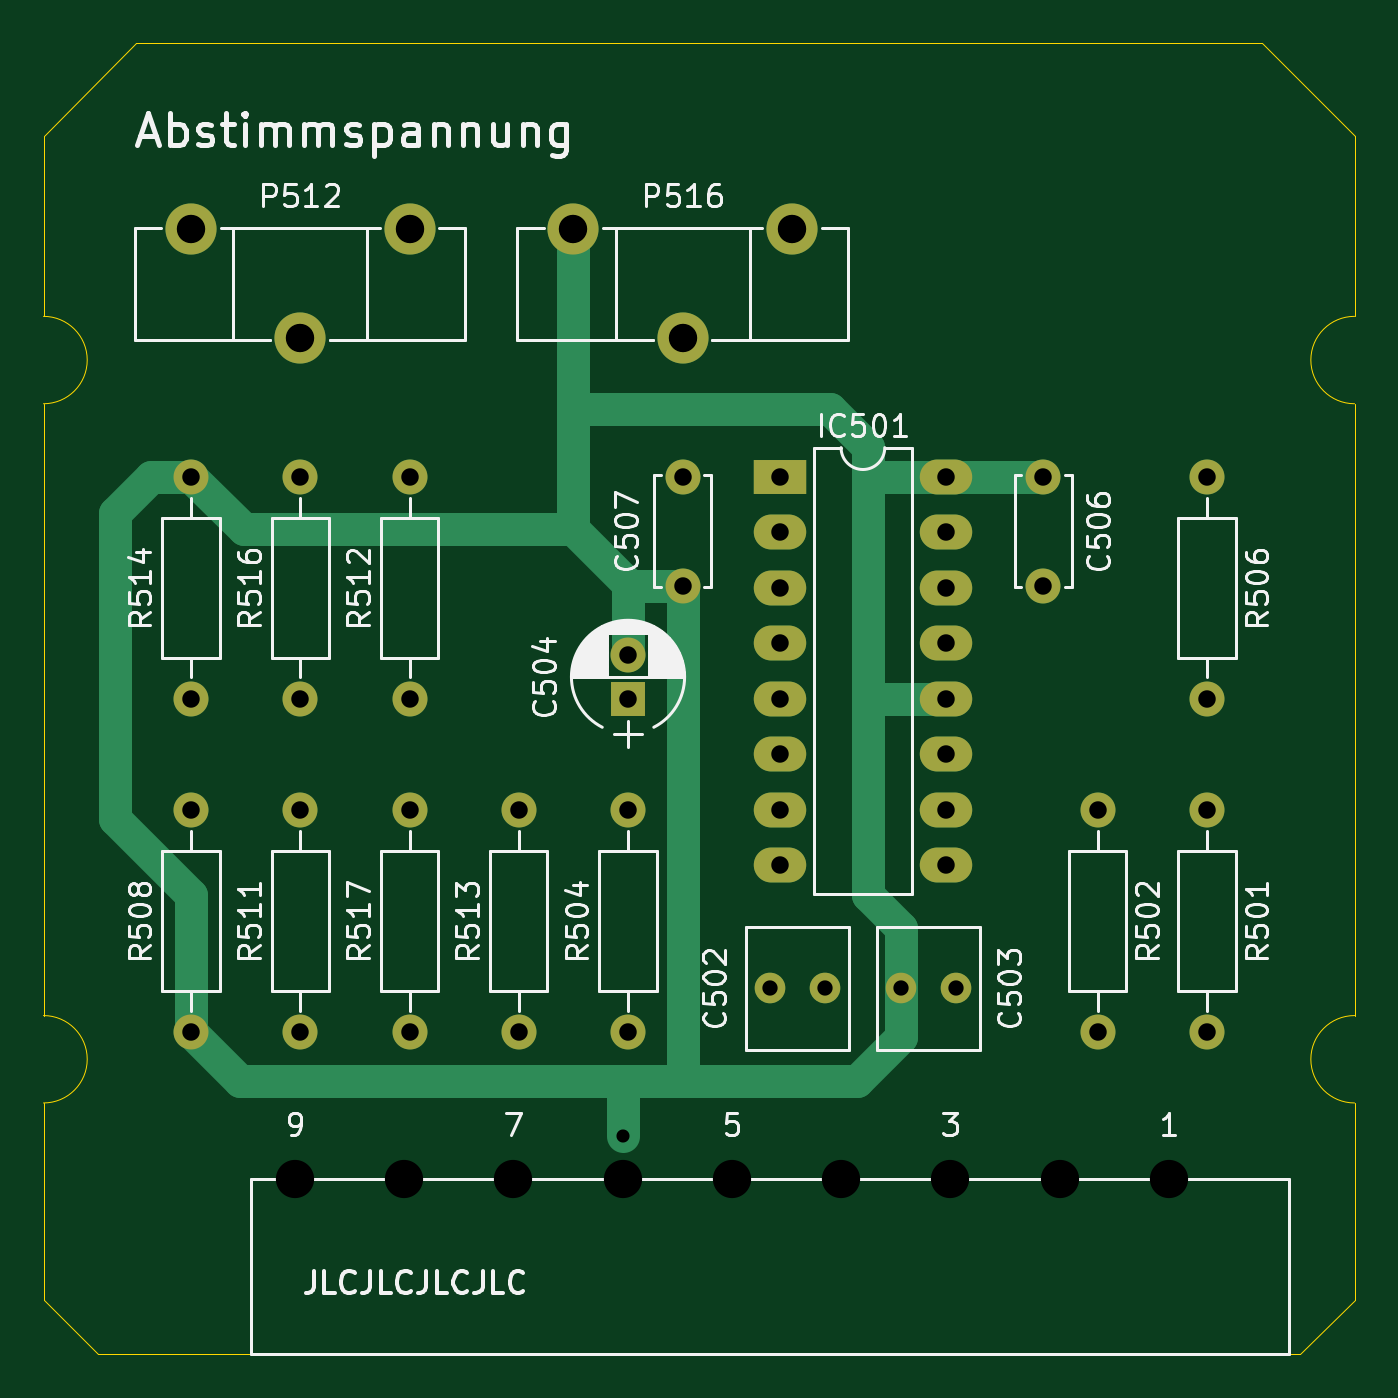
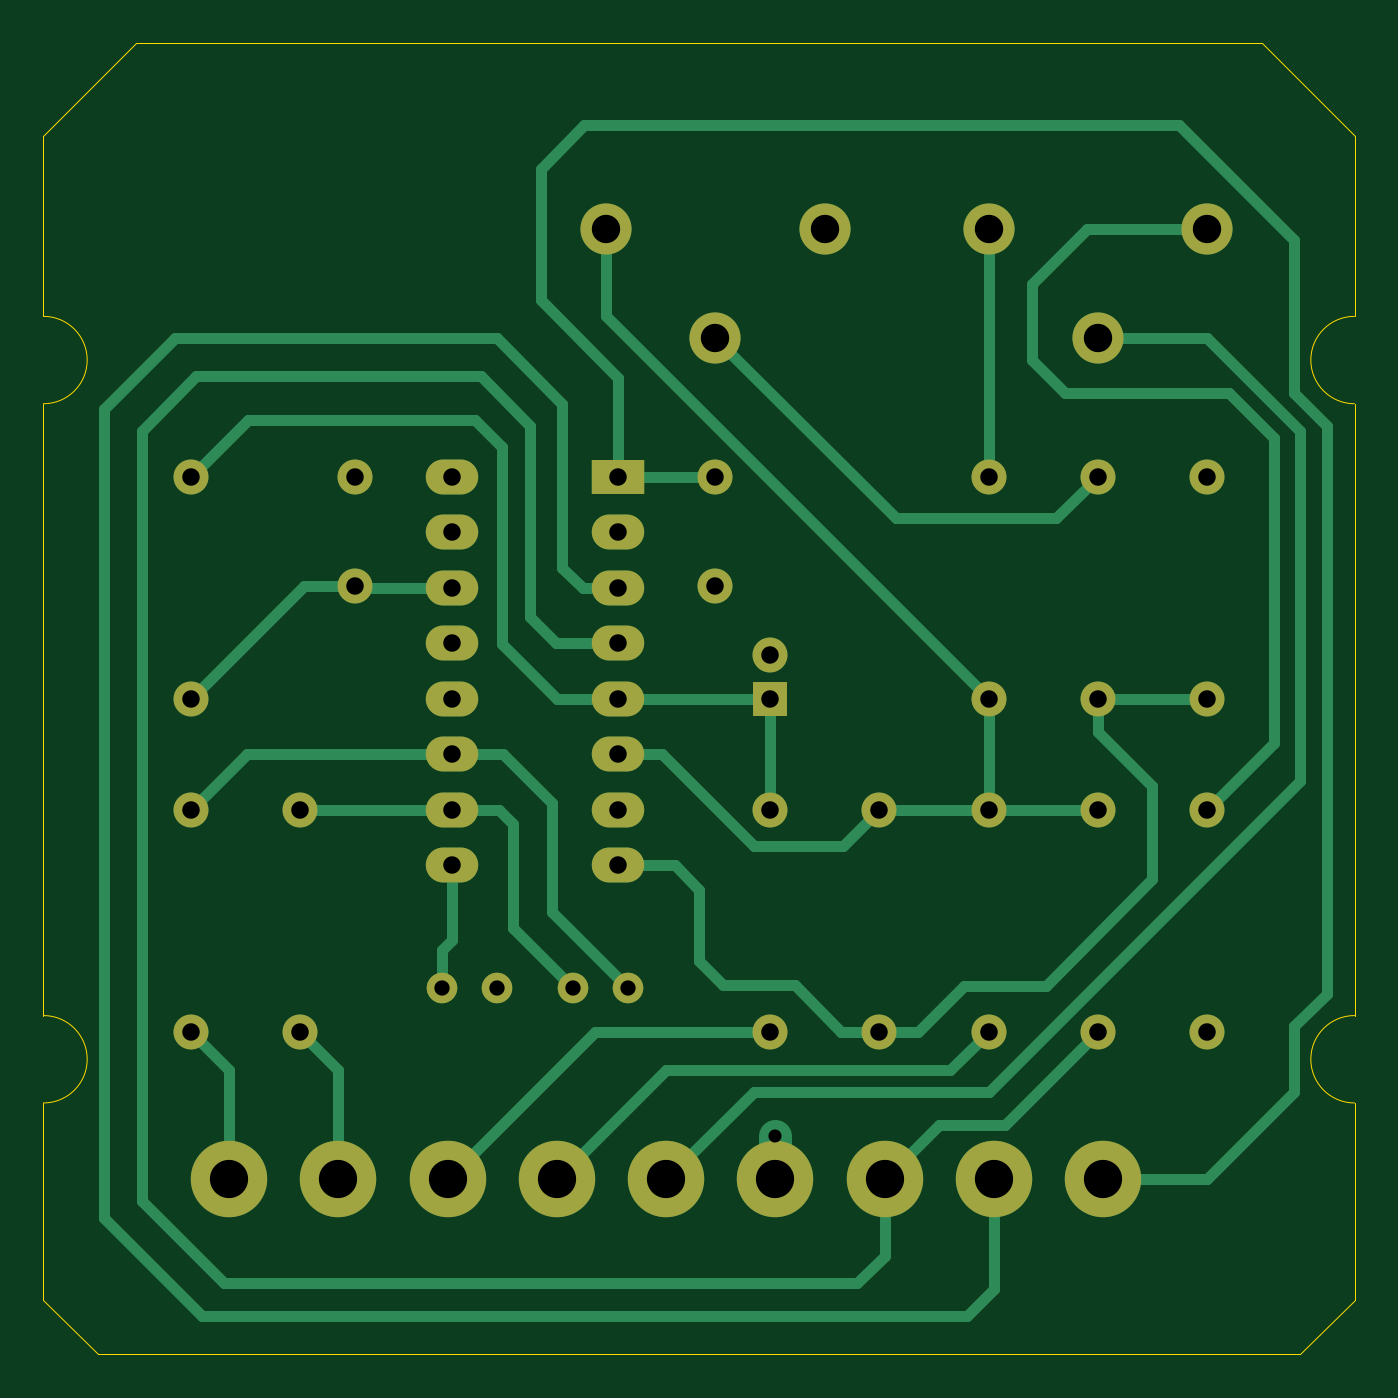
Circuit board: 11 layer files. Board 60.0 x 60.0 mm.
- bottom_copper: Abstimmspannungs-Modul-B_Cu.gbl (8709 bytes)
- bottom_mask: Abstimmspannungs-Modul-B_Mask.gbs (2364 bytes)
- paste: Abstimmspannungs-Modul-B_Paste.gbp (509 bytes)
- bottom_silk: Abstimmspannungs-Modul-B_SilkS.gbo (2367 bytes)
- outline: Abstimmspannungs-Modul-Edge_Cuts.gm1 (1415 bytes)
- top_copper: Abstimmspannungs-Modul-F_Cu.gtl (4364 bytes)
- top_mask: Abstimmspannungs-Modul-F_Mask.gts (2124 bytes)
- paste: Abstimmspannungs-Modul-F_Paste.gtp (509 bytes)
- top_silk: Abstimmspannungs-Modul-F_SilkS.gto (48216 bytes)
- drill: Abstimmspannungs-Modul-NPTH.drl (273 bytes)
- drill: Abstimmspannungs-Modul-PTH.drl (1163 bytes)

=== bottom_copper: Abstimmspannungs-Modul-B_Cu.gbl (8709 bytes, source omitted) ===
=== bottom_mask: Abstimmspannungs-Modul-B_Mask.gbs ===
G04 #@! TF.GenerationSoftware,KiCad,Pcbnew,(5.1.7)-1*
G04 #@! TF.CreationDate,2022-12-29T18:38:42+01:00*
G04 #@! TF.ProjectId,Abstimmspannungs-Modul,41627374-696d-46d7-9370-616e6e756e67,rev?*
G04 #@! TF.SameCoordinates,Original*
G04 #@! TF.FileFunction,Soldermask,Bot*
G04 #@! TF.FilePolarity,Negative*
%FSLAX46Y46*%
G04 Gerber Fmt 4.6, Leading zero omitted, Abs format (unit mm)*
G04 Created by KiCad (PCBNEW (5.1.7)-1) date 2022-12-29 18:38:42*
%MOMM*%
%LPD*%
G01*
G04 APERTURE LIST*
%ADD10C,1.400000*%
%ADD11C,1.600000*%
%ADD12O,1.600000X1.600000*%
%ADD13R,2.400000X1.600000*%
%ADD14O,2.400000X1.600000*%
%ADD15C,2.340000*%
%ADD16R,1.600000X1.600000*%
%ADD17C,3.500000*%
G04 APERTURE END LIST*
D10*
X76000000Y-78250000D03*
X73500000Y-78250000D03*
X67500000Y-78250000D03*
X70000000Y-78250000D03*
D11*
X82500000Y-80250000D03*
D12*
X82500000Y-70090000D03*
D11*
X87500000Y-80250000D03*
D12*
X87500000Y-70090000D03*
D11*
X61000000Y-80250000D03*
D12*
X61000000Y-70090000D03*
D11*
X87500000Y-54840000D03*
D12*
X87500000Y-65000000D03*
D11*
X63500000Y-54840000D03*
X63500000Y-59840000D03*
X80000000Y-54840000D03*
X80000000Y-59840000D03*
D13*
X67940000Y-54840000D03*
D14*
X75560000Y-72620000D03*
X67940000Y-57380000D03*
X75560000Y-70080000D03*
X67940000Y-59920000D03*
X75560000Y-67540000D03*
X67940000Y-62460000D03*
X75560000Y-65000000D03*
X67940000Y-65000000D03*
X75560000Y-62460000D03*
X67940000Y-67540000D03*
X75560000Y-59920000D03*
X67940000Y-70080000D03*
X75560000Y-57380000D03*
X67940000Y-72620000D03*
X75560000Y-54840000D03*
D11*
X41000000Y-80250000D03*
D12*
X41000000Y-70090000D03*
D11*
X51000000Y-80250000D03*
D12*
X51000000Y-70090000D03*
D11*
X46000000Y-65000000D03*
D12*
X46000000Y-54840000D03*
D11*
X41000000Y-54840000D03*
D12*
X41000000Y-65000000D03*
D11*
X56000000Y-80250000D03*
D12*
X56000000Y-70090000D03*
D11*
X51000000Y-65000000D03*
D12*
X51000000Y-54840000D03*
D11*
X46000000Y-80250000D03*
D12*
X46000000Y-70090000D03*
D15*
X58500000Y-43500000D03*
X63500000Y-48500000D03*
X68500000Y-43500000D03*
X41000000Y-43500000D03*
X46000000Y-48500000D03*
X51000000Y-43500000D03*
D16*
X61000000Y-65000000D03*
D11*
X61000000Y-63000000D03*
D17*
X45750000Y-87000000D03*
X50750000Y-87000000D03*
X55750000Y-87000000D03*
X60750000Y-87000000D03*
X65750000Y-87000000D03*
X70750000Y-87000000D03*
X75750000Y-87000000D03*
X80750000Y-87000000D03*
X85750000Y-87000000D03*
M02*

=== paste: Abstimmspannungs-Modul-B_Paste.gbp ===
G04 #@! TF.GenerationSoftware,KiCad,Pcbnew,(5.1.7)-1*
G04 #@! TF.CreationDate,2022-12-29T18:38:42+01:00*
G04 #@! TF.ProjectId,Abstimmspannungs-Modul,41627374-696d-46d7-9370-616e6e756e67,rev?*
G04 #@! TF.SameCoordinates,Original*
G04 #@! TF.FileFunction,Paste,Bot*
G04 #@! TF.FilePolarity,Positive*
%FSLAX46Y46*%
G04 Gerber Fmt 4.6, Leading zero omitted, Abs format (unit mm)*
G04 Created by KiCad (PCBNEW (5.1.7)-1) date 2022-12-29 18:38:42*
%MOMM*%
%LPD*%
G01*
G04 APERTURE LIST*
G04 APERTURE END LIST*
M02*

=== bottom_silk: Abstimmspannungs-Modul-B_SilkS.gbo ===
G04 #@! TF.GenerationSoftware,KiCad,Pcbnew,(5.1.7)-1*
G04 #@! TF.CreationDate,2022-12-29T18:38:42+01:00*
G04 #@! TF.ProjectId,Abstimmspannungs-Modul,41627374-696d-46d7-9370-616e6e756e67,rev?*
G04 #@! TF.SameCoordinates,Original*
G04 #@! TF.FileFunction,Legend,Bot*
G04 #@! TF.FilePolarity,Positive*
%FSLAX46Y46*%
G04 Gerber Fmt 4.6, Leading zero omitted, Abs format (unit mm)*
G04 Created by KiCad (PCBNEW (5.1.7)-1) date 2022-12-29 18:38:42*
%MOMM*%
%LPD*%
G01*
G04 APERTURE LIST*
%ADD10C,1.400000*%
%ADD11C,1.600000*%
%ADD12O,1.600000X1.600000*%
%ADD13R,2.400000X1.600000*%
%ADD14O,2.400000X1.600000*%
%ADD15C,2.340000*%
%ADD16R,1.600000X1.600000*%
%ADD17C,3.500000*%
G04 APERTURE END LIST*
%LPC*%
D10*
X76000000Y-78250000D03*
X73500000Y-78250000D03*
X67500000Y-78250000D03*
X70000000Y-78250000D03*
D11*
X82500000Y-80250000D03*
D12*
X82500000Y-70090000D03*
D11*
X87500000Y-80250000D03*
D12*
X87500000Y-70090000D03*
D11*
X61000000Y-80250000D03*
D12*
X61000000Y-70090000D03*
D11*
X87500000Y-54840000D03*
D12*
X87500000Y-65000000D03*
D11*
X63500000Y-54840000D03*
X63500000Y-59840000D03*
X80000000Y-54840000D03*
X80000000Y-59840000D03*
D13*
X67940000Y-54840000D03*
D14*
X75560000Y-72620000D03*
X67940000Y-57380000D03*
X75560000Y-70080000D03*
X67940000Y-59920000D03*
X75560000Y-67540000D03*
X67940000Y-62460000D03*
X75560000Y-65000000D03*
X67940000Y-65000000D03*
X75560000Y-62460000D03*
X67940000Y-67540000D03*
X75560000Y-59920000D03*
X67940000Y-70080000D03*
X75560000Y-57380000D03*
X67940000Y-72620000D03*
X75560000Y-54840000D03*
D11*
X41000000Y-80250000D03*
D12*
X41000000Y-70090000D03*
D11*
X51000000Y-80250000D03*
D12*
X51000000Y-70090000D03*
D11*
X46000000Y-65000000D03*
D12*
X46000000Y-54840000D03*
D11*
X41000000Y-54840000D03*
D12*
X41000000Y-65000000D03*
D11*
X56000000Y-80250000D03*
D12*
X56000000Y-70090000D03*
D11*
X51000000Y-65000000D03*
D12*
X51000000Y-54840000D03*
D11*
X46000000Y-80250000D03*
D12*
X46000000Y-70090000D03*
D15*
X58500000Y-43500000D03*
X63500000Y-48500000D03*
X68500000Y-43500000D03*
X41000000Y-43500000D03*
X46000000Y-48500000D03*
X51000000Y-43500000D03*
D16*
X61000000Y-65000000D03*
D11*
X61000000Y-63000000D03*
D17*
X45750000Y-87000000D03*
X50750000Y-87000000D03*
X55750000Y-87000000D03*
X60750000Y-87000000D03*
X65750000Y-87000000D03*
X70750000Y-87000000D03*
X75750000Y-87000000D03*
X80750000Y-87000000D03*
X85750000Y-87000000D03*
M02*

=== outline: Abstimmspannungs-Modul-Edge_Cuts.gm1 ===
G04 #@! TF.GenerationSoftware,KiCad,Pcbnew,(5.1.7)-1*
G04 #@! TF.CreationDate,2022-12-29T18:38:42+01:00*
G04 #@! TF.ProjectId,Abstimmspannungs-Modul,41627374-696d-46d7-9370-616e6e756e67,rev?*
G04 #@! TF.SameCoordinates,Original*
G04 #@! TF.FileFunction,Profile,NP*
%FSLAX46Y46*%
G04 Gerber Fmt 4.6, Leading zero omitted, Abs format (unit mm)*
G04 Created by KiCad (PCBNEW (5.1.7)-1) date 2022-12-29 18:38:42*
%MOMM*%
%LPD*%
G01*
G04 APERTURE LIST*
G04 #@! TA.AperFunction,Profile*
%ADD10C,0.050000*%
G04 #@! TD*
G04 APERTURE END LIST*
D10*
X94250000Y-51500000D02*
G75*
G02*
X94250000Y-47500000I0J2000000D01*
G01*
X34250000Y-47500000D02*
G75*
G02*
X34250000Y-51500000I0J-2000000D01*
G01*
X34250000Y-79500000D02*
G75*
G02*
X34250000Y-83500000I0J-2000000D01*
G01*
X94250000Y-83500000D02*
G75*
G02*
X94250000Y-79500000I0J2000000D01*
G01*
X34250000Y-92500000D02*
X34250000Y-83500000D01*
X94250000Y-92500000D02*
X94250000Y-83500000D01*
X94250000Y-39250000D02*
X94250000Y-47500000D01*
X34250000Y-39250000D02*
X34250000Y-47500000D01*
X34250000Y-92500000D02*
X36750000Y-95000000D01*
X91750000Y-95000000D02*
X94250000Y-92500000D01*
X90000000Y-35000000D02*
X94250000Y-39250000D01*
X34250000Y-39250000D02*
X38500000Y-35000000D01*
X34250000Y-79500000D02*
X34250000Y-51500000D01*
X91750000Y-95000000D02*
X36750000Y-95000000D01*
X94250000Y-51500000D02*
X94250000Y-79500000D01*
X38500000Y-35000000D02*
X90000000Y-35000000D01*
M02*

=== top_copper: Abstimmspannungs-Modul-F_Cu.gtl ===
G04 #@! TF.GenerationSoftware,KiCad,Pcbnew,(5.1.7)-1*
G04 #@! TF.CreationDate,2022-12-29T18:38:42+01:00*
G04 #@! TF.ProjectId,Abstimmspannungs-Modul,41627374-696d-46d7-9370-616e6e756e67,rev?*
G04 #@! TF.SameCoordinates,Original*
G04 #@! TF.FileFunction,Copper,L1,Top*
G04 #@! TF.FilePolarity,Positive*
%FSLAX46Y46*%
G04 Gerber Fmt 4.6, Leading zero omitted, Abs format (unit mm)*
G04 Created by KiCad (PCBNEW (5.1.7)-1) date 2022-12-29 18:38:42*
%MOMM*%
%LPD*%
G01*
G04 APERTURE LIST*
G04 #@! TA.AperFunction,ComponentPad*
%ADD10C,1.400000*%
G04 #@! TD*
G04 #@! TA.AperFunction,ComponentPad*
%ADD11C,1.600000*%
G04 #@! TD*
G04 #@! TA.AperFunction,ComponentPad*
%ADD12O,1.600000X1.600000*%
G04 #@! TD*
G04 #@! TA.AperFunction,ComponentPad*
%ADD13R,2.400000X1.600000*%
G04 #@! TD*
G04 #@! TA.AperFunction,ComponentPad*
%ADD14O,2.400000X1.600000*%
G04 #@! TD*
G04 #@! TA.AperFunction,ComponentPad*
%ADD15C,2.340000*%
G04 #@! TD*
G04 #@! TA.AperFunction,ComponentPad*
%ADD16R,1.600000X1.600000*%
G04 #@! TD*
G04 #@! TA.AperFunction,ViaPad*
%ADD17C,1.200000*%
G04 #@! TD*
G04 #@! TA.AperFunction,Conductor*
%ADD18C,1.500000*%
G04 #@! TD*
G04 APERTURE END LIST*
D10*
X76000000Y-78250000D03*
X73500000Y-78250000D03*
X67500000Y-78250000D03*
X70000000Y-78250000D03*
D11*
X82500000Y-80250000D03*
D12*
X82500000Y-70090000D03*
D11*
X87500000Y-80250000D03*
D12*
X87500000Y-70090000D03*
D11*
X61000000Y-80250000D03*
D12*
X61000000Y-70090000D03*
D11*
X87500000Y-54840000D03*
D12*
X87500000Y-65000000D03*
D11*
X63500000Y-54840000D03*
X63500000Y-59840000D03*
X80000000Y-54840000D03*
X80000000Y-59840000D03*
D13*
X67940000Y-54840000D03*
D14*
X75560000Y-72620000D03*
X67940000Y-57380000D03*
X75560000Y-70080000D03*
X67940000Y-59920000D03*
X75560000Y-67540000D03*
X67940000Y-62460000D03*
X75560000Y-65000000D03*
X67940000Y-65000000D03*
X75560000Y-62460000D03*
X67940000Y-67540000D03*
X75560000Y-59920000D03*
X67940000Y-70080000D03*
X75560000Y-57380000D03*
X67940000Y-72620000D03*
X75560000Y-54840000D03*
D11*
X41000000Y-80250000D03*
D12*
X41000000Y-70090000D03*
D11*
X51000000Y-80250000D03*
D12*
X51000000Y-70090000D03*
D11*
X46000000Y-65000000D03*
D12*
X46000000Y-54840000D03*
D11*
X41000000Y-54840000D03*
D12*
X41000000Y-65000000D03*
D11*
X56000000Y-80250000D03*
D12*
X56000000Y-70090000D03*
D11*
X51000000Y-65000000D03*
D12*
X51000000Y-54840000D03*
D11*
X46000000Y-80250000D03*
D12*
X46000000Y-70090000D03*
D15*
X58500000Y-43500000D03*
X63500000Y-48500000D03*
X68500000Y-43500000D03*
X41000000Y-43500000D03*
X46000000Y-48500000D03*
X51000000Y-43500000D03*
D16*
X61000000Y-65000000D03*
D11*
X61000000Y-63000000D03*
D17*
X60750000Y-85000000D03*
D18*
X61090000Y-59840000D02*
X63500000Y-59840000D01*
X58500000Y-57250000D02*
X61090000Y-59840000D01*
X61000000Y-59930000D02*
X61090000Y-59840000D01*
X61000000Y-63000000D02*
X61000000Y-59930000D01*
X43410000Y-57250000D02*
X41000000Y-54840000D01*
X58500000Y-57250000D02*
X43410000Y-57250000D01*
X80000000Y-54840000D02*
X75560000Y-54840000D01*
X75560000Y-54840000D02*
X72090000Y-54840000D01*
X72090000Y-54840000D02*
X72000000Y-54930000D01*
X72250000Y-65000000D02*
X72000000Y-64750000D01*
X75560000Y-65000000D02*
X72250000Y-65000000D01*
X58500000Y-43500000D02*
X58500000Y-51750000D01*
X58500000Y-51750000D02*
X58500000Y-57250000D01*
X72000000Y-63000000D02*
X72000000Y-74000000D01*
X72000000Y-54930000D02*
X72000000Y-63000000D01*
X72000000Y-63000000D02*
X72000000Y-64750000D01*
X73500000Y-75500000D02*
X73500000Y-78250000D01*
X72000000Y-74000000D02*
X73500000Y-75500000D01*
X41000000Y-74000000D02*
X37500000Y-70500000D01*
X41000000Y-80250000D02*
X41000000Y-74000000D01*
X39160000Y-54840000D02*
X37500000Y-56500000D01*
X41000000Y-54840000D02*
X39160000Y-54840000D01*
X37500000Y-56500000D02*
X37500000Y-70500000D01*
X63500000Y-59840000D02*
X63500000Y-82500000D01*
X63500000Y-82500000D02*
X61000000Y-82500000D01*
X72000000Y-53500000D02*
X70250000Y-51750000D01*
X72000000Y-54930000D02*
X72000000Y-53500000D01*
X58500000Y-51750000D02*
X70250000Y-51750000D01*
X71500000Y-82500000D02*
X63500000Y-82500000D01*
X73500000Y-80500000D02*
X71500000Y-82500000D01*
X73500000Y-78250000D02*
X73500000Y-80500000D01*
X43250000Y-82500000D02*
X44000000Y-82500000D01*
X41000000Y-80250000D02*
X43250000Y-82500000D01*
X61000000Y-82500000D02*
X44000000Y-82500000D01*
X60750000Y-82750000D02*
X61000000Y-82500000D01*
X60750000Y-85000000D02*
X60750000Y-82750000D01*
M02*

=== top_mask: Abstimmspannungs-Modul-F_Mask.gts ===
G04 #@! TF.GenerationSoftware,KiCad,Pcbnew,(5.1.7)-1*
G04 #@! TF.CreationDate,2022-12-29T18:38:42+01:00*
G04 #@! TF.ProjectId,Abstimmspannungs-Modul,41627374-696d-46d7-9370-616e6e756e67,rev?*
G04 #@! TF.SameCoordinates,Original*
G04 #@! TF.FileFunction,Soldermask,Top*
G04 #@! TF.FilePolarity,Negative*
%FSLAX46Y46*%
G04 Gerber Fmt 4.6, Leading zero omitted, Abs format (unit mm)*
G04 Created by KiCad (PCBNEW (5.1.7)-1) date 2022-12-29 18:38:42*
%MOMM*%
%LPD*%
G01*
G04 APERTURE LIST*
%ADD10C,1.400000*%
%ADD11C,1.600000*%
%ADD12O,1.600000X1.600000*%
%ADD13R,2.400000X1.600000*%
%ADD14O,2.400000X1.600000*%
%ADD15C,2.340000*%
%ADD16R,1.600000X1.600000*%
G04 APERTURE END LIST*
D10*
X76000000Y-78250000D03*
X73500000Y-78250000D03*
X67500000Y-78250000D03*
X70000000Y-78250000D03*
D11*
X82500000Y-80250000D03*
D12*
X82500000Y-70090000D03*
D11*
X87500000Y-80250000D03*
D12*
X87500000Y-70090000D03*
D11*
X61000000Y-80250000D03*
D12*
X61000000Y-70090000D03*
D11*
X87500000Y-54840000D03*
D12*
X87500000Y-65000000D03*
D11*
X63500000Y-54840000D03*
X63500000Y-59840000D03*
X80000000Y-54840000D03*
X80000000Y-59840000D03*
D13*
X67940000Y-54840000D03*
D14*
X75560000Y-72620000D03*
X67940000Y-57380000D03*
X75560000Y-70080000D03*
X67940000Y-59920000D03*
X75560000Y-67540000D03*
X67940000Y-62460000D03*
X75560000Y-65000000D03*
X67940000Y-65000000D03*
X75560000Y-62460000D03*
X67940000Y-67540000D03*
X75560000Y-59920000D03*
X67940000Y-70080000D03*
X75560000Y-57380000D03*
X67940000Y-72620000D03*
X75560000Y-54840000D03*
D11*
X41000000Y-80250000D03*
D12*
X41000000Y-70090000D03*
D11*
X51000000Y-80250000D03*
D12*
X51000000Y-70090000D03*
D11*
X46000000Y-65000000D03*
D12*
X46000000Y-54840000D03*
D11*
X41000000Y-54840000D03*
D12*
X41000000Y-65000000D03*
D11*
X56000000Y-80250000D03*
D12*
X56000000Y-70090000D03*
D11*
X51000000Y-65000000D03*
D12*
X51000000Y-54840000D03*
D11*
X46000000Y-80250000D03*
D12*
X46000000Y-70090000D03*
D15*
X58500000Y-43500000D03*
X63500000Y-48500000D03*
X68500000Y-43500000D03*
X41000000Y-43500000D03*
X46000000Y-48500000D03*
X51000000Y-43500000D03*
D16*
X61000000Y-65000000D03*
D11*
X61000000Y-63000000D03*
M02*

=== paste: Abstimmspannungs-Modul-F_Paste.gtp ===
G04 #@! TF.GenerationSoftware,KiCad,Pcbnew,(5.1.7)-1*
G04 #@! TF.CreationDate,2022-12-29T18:38:42+01:00*
G04 #@! TF.ProjectId,Abstimmspannungs-Modul,41627374-696d-46d7-9370-616e6e756e67,rev?*
G04 #@! TF.SameCoordinates,Original*
G04 #@! TF.FileFunction,Paste,Top*
G04 #@! TF.FilePolarity,Positive*
%FSLAX46Y46*%
G04 Gerber Fmt 4.6, Leading zero omitted, Abs format (unit mm)*
G04 Created by KiCad (PCBNEW (5.1.7)-1) date 2022-12-29 18:38:42*
%MOMM*%
%LPD*%
G01*
G04 APERTURE LIST*
G04 APERTURE END LIST*
M02*

=== top_silk: Abstimmspannungs-Modul-F_SilkS.gto (48216 bytes, source omitted) ===
=== drill: Abstimmspannungs-Modul-NPTH.drl ===
M48
; DRILL file {KiCad (5.1.7)-1} date 12/29/22 18:38:46
; FORMAT={-:-/ absolute / metric / decimal}
; #@! TF.CreationDate,2022-12-29T18:38:46+01:00
; #@! TF.GenerationSoftware,Kicad,Pcbnew,(5.1.7)-1
; #@! TF.FileFunction,NonPlated,1,2,NPTH
FMAT,2
METRIC
%
G90
G05
T0
M30

=== drill: Abstimmspannungs-Modul-PTH.drl ===
M48
; DRILL file {KiCad (5.1.7)-1} date 12/29/22 18:38:46
; FORMAT={-:-/ absolute / metric / decimal}
; #@! TF.CreationDate,2022-12-29T18:38:46+01:00
; #@! TF.GenerationSoftware,Kicad,Pcbnew,(5.1.7)-1
; #@! TF.FileFunction,Plated,1,2,PTH
FMAT,2
METRIC
T1C0.600
T2C0.700
T3C0.800
T4C1.300
T5C1.750
%
G90
G05
T1
X60.75Y-85.0
T2
X73.5Y-78.25
X76.0Y-78.25
X67.5Y-78.25
X70.0Y-78.25
T3
X56.0Y-70.09
X56.0Y-80.25
X87.5Y-70.09
X87.5Y-80.25
X46.0Y-70.09
X46.0Y-80.25
X87.5Y-54.84
X87.5Y-65.0
X82.5Y-70.09
X82.5Y-80.25
X41.0Y-70.09
X41.0Y-80.25
X80.0Y-54.84
X80.0Y-59.84
X67.94Y-54.84
X67.94Y-57.38
X67.94Y-59.92
X67.94Y-62.46
X67.94Y-65.0
X67.94Y-67.54
X67.94Y-70.08
X67.94Y-72.62
X75.56Y-54.84
X75.56Y-57.38
X75.56Y-59.92
X75.56Y-62.46
X75.56Y-65.0
X75.56Y-67.54
X75.56Y-70.08
X75.56Y-72.62
X41.0Y-54.84
X41.0Y-65.0
X63.5Y-54.84
X63.5Y-59.84
X46.0Y-54.84
X46.0Y-65.0
X51.0Y-54.84
X51.0Y-65.0
X61.0Y-70.09
X61.0Y-80.25
X51.0Y-70.09
X51.0Y-80.25
X61.0Y-63.0
X61.0Y-65.0
T4
X41.0Y-43.5
X46.0Y-48.5
X51.0Y-43.5
X58.5Y-43.5
X63.5Y-48.5
X68.5Y-43.5
T5
X45.75Y-87.0
X50.75Y-87.0
X55.75Y-87.0
X60.75Y-87.0
X65.75Y-87.0
X70.75Y-87.0
X75.75Y-87.0
X80.75Y-87.0
X85.75Y-87.0
T0
M30

